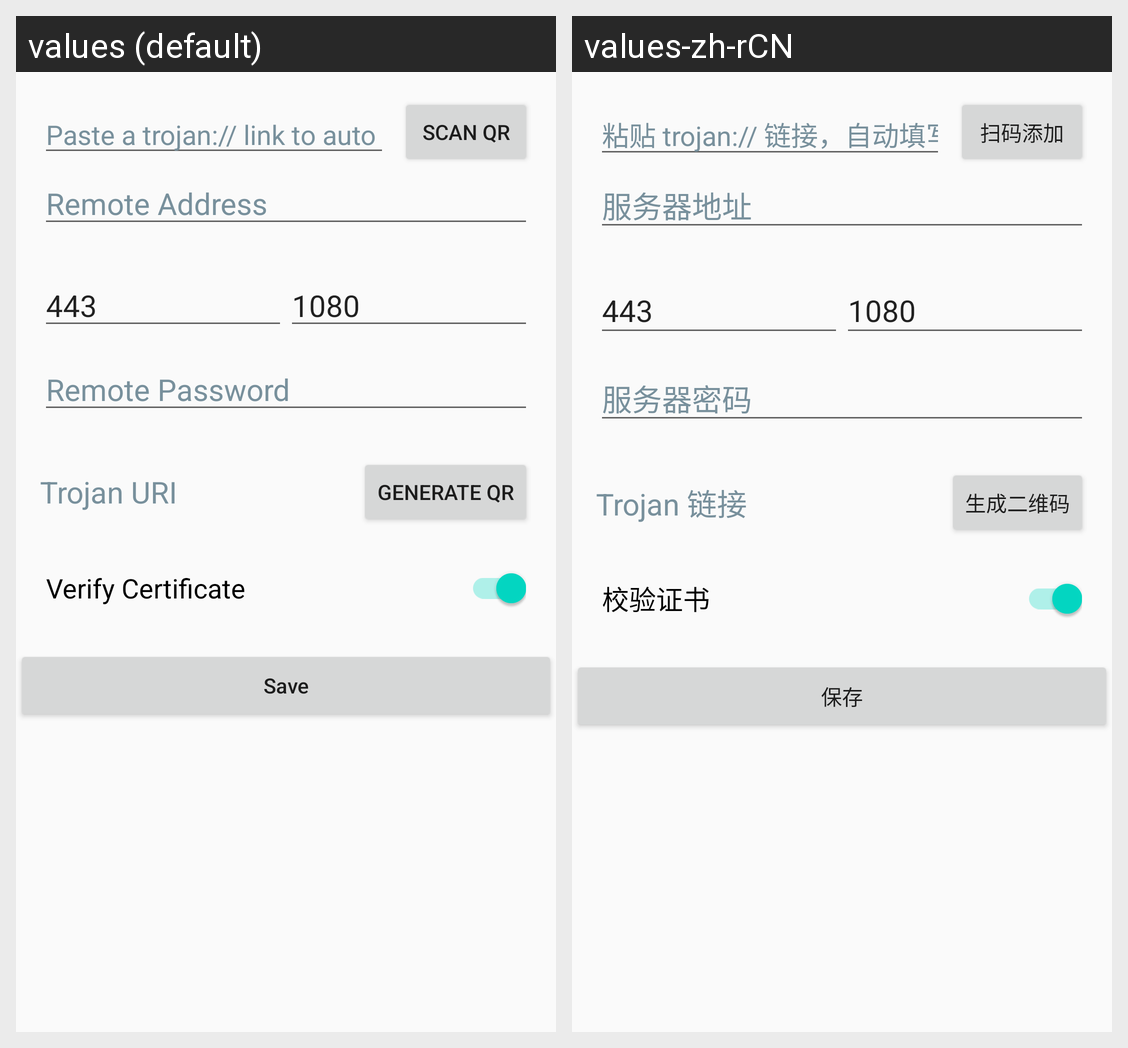

The Android screen above is rendered under two locales of the same app. Produce the string resources it draws, with the default and per-locale values.
Android screen res/layout/activity_add_server.xml rendered under 2 locales, left to right: values (default), values-zh-rCN. Device: Nexus 5 (rendered at 1080×1920; each locale shown at half size, 540×960, under a caption strip naming it); theme AppThemeNoTitle.
Strings drawn on this screen, with the default value and each locale's value (text and hints the layout hard-codes, and strings that could not be matched under every locale, appear in the picture but are not listed):

quick_add_server_uri_hint
  values: Paste a trojan:// link to auto fill
  values-zh-rCN: 粘贴 trojan:// 链接，自动填写

scan_qr_code
  values: Scan QR
  values-zh-rCN: 扫码添加

remote_address
  values: Remote Address
  values-zh-rCN: 服务器地址

default_port
  values: 443
  values-zh-rCN: 443

default_local_or_clash_port
  values: 1080
  values-zh-rCN: 1080

remote_password
  values: Remote Password
  values-zh-rCN: 服务器密码

trojan_uri
  values: Trojan URI
  values-zh-rCN: Trojan 链接

qr_generate_button
  values: Generate QR
  values-zh-rCN: 生成二维码

verify_certificate
  values: Verify Certificate
  values-zh-rCN: 校验证书

save
  values: Save
  values-zh-rCN: 保存
